Run: headless pygame with SDL's dummy video driver; simulated clock (each Clock.tick advances the game by its frame time, no real sleeping); random seed 0; keys injected as events and as key.get_pressed() state; no mouse input.
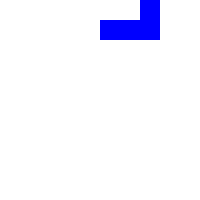
Frame 1 of 4 · flips 1–60 · no input
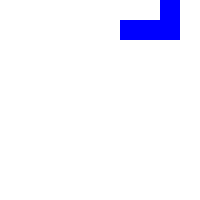
Frame 2 of 4 · flips 61–180 · tapped SPACE, RETURN · held RIGHT (→), D
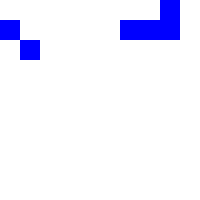
Frame 3 of 4 · flips 181–300 · held DOWN (↓), S
Frame 4 of 4 · flips 301–420 · held LEFT (←), A, UP (↑), W · screen unchanged from frame 3, image omitted

The pygame program that drew these frames:

# Example file showing a basic pygame "game loop"
import pygame, os, random

# Game setup
cell_size = 20
game_field_w = 10
game_field_h = 10

# pygame setup
pygame.init()
screen = pygame.display.set_mode((game_field_w * cell_size, game_field_h * cell_size))
clock = pygame.time.Clock()
running = True

# Game variables
is_figure_need = True

game_field = [[0 for _ in range(game_field_w)] for _ in range(game_field_h)]

def Create_figure():
    global is_figure_need, figure_coords, game_field, figure_variant
    if is_figure_need:
        figure_variant = random.randint(0,7)
        
        figures = {
            # 1x1
            0: [
                [1]
            ],
            # Block 2x2
            1: [
                [1, 1],
                [1, 1]
            ],
            # Line 4x1
            2: [
                [1, 1, 1, 1],
                [0, 0, 0, 0],
                [0, 0, 0, 0],
                [0, 0, 0, 0]
            ],
            # Z
            3: [
                [1, 1, 0],
                [0, 1, 1],
                [0, 0, 0]
            ],
            # Reflected Z
            4: [
                [0, 1, 1],
                [1, 1, 0],
                [0, 0, 0]
            ],
            # L
            5: [
                [1, 0, 0],
                [1, 1, 1],
                [0, 0, 0]
            ],
            # Reflected L
            6:[
                [0, 0, 1],
                [1, 1, 1],
                [0, 0, 0]
            ],
            # T
            7: [
                [0, 1, 0],
                [1, 1, 1],
                [0, 0, 0]
            ]
        }

        figure_coords = figures.get(figure_variant)

        is_figure_need = False

        for i in range(len(figure_coords)):
            for j in range(len(figure_coords[i])):
                game_field[i][j + game_field_w//2] += figure_coords[i][j]

        print(game_field)

    
def Move_figure_left():
    global game_field
    can_move = True

    for i in range(len(game_field)):
        for j in range(len(game_field[i])):
            if game_field[i][j] == 1:
                if j - 1 < 0 or game_field[i][j-1] == 2:
                    can_move = False
                    break
            
    if can_move == True:
        for i in range(len(game_field)):
            for j in range(len(game_field[i])):
                if game_field[i][j] == 1:
                    game_field[i][j-1] = 1
                    game_field[i][j] = 0

def Move_figure_right():
    global game_field
    can_move = True

    for i in range(len(game_field)):
        for j in range(len(game_field[i])):
            if game_field[i][j] == 1:
                if j + 1 >= game_field_w or game_field[i][j+1] == 2:
                    can_move = False
                    break
            
    if can_move == True:
        for i in range(len(game_field)):
            for j in range(len(game_field[i])-1, -1, -1):
                if game_field[i][j] == 1:
                    game_field[i][j + 1] = 1
                    game_field[i][j] = 0

def Move_figure_down():
    global figure_coords, game_field, is_figure_need
    can_move = True

    for el in figure_coords:
        if el[0] + 1 >= game_field_h or (game_field[el[0]+1][el[1]] == 2):
            for el in figure_coords:
                game_field[el[0]][el[1]] = 2
                Clean_row()
            is_figure_need = True
            return
            
    if can_move == True:
        for el in figure_coords:
            game_field[el[0]][el[1]] = 0

        for el in figure_coords:
            game_field[el[0]+1][el[1]] = 1

        for i in range(len(figure_coords)):
            figure_coords[i][0] += 1

def Rotate_figure():
    global figure_coords
    can_rotate = True
    figure_coords_after_rotate = []
    if figure_variant == 0:
        pass
    elif figure_variant == 1:
        pass
    elif figure_variant == 7:
        print(figure_variant)
        print(figure_coords)

        '''
        for i in range(len(figure_coords)):
            figure_coords_after_rotate.append([figure_coords[i][1], -figure_coords[i][0]])
            print(figure_coords_after_rotate)
            figure_coords = figure_coords_after_rotate\
        '''

def Clean_row():
    row_sums = []
    rows_to_delete = []
    os.system('cls')
    for i in range(len(game_field)):
        row_sum = sum(game_field[i])
        row_sums.append(row_sum)
        print(row_sum)

        if row_sum == game_field_w * 2:
            rows_to_delete.append(i)

    for i in rows_to_delete:
        del game_field[i]
        game_field.insert(0, [0] * game_field_w)
            

def Draw_game_field():
    #os.system('cls')
    #for row in game_field:
    #    print(row)
    
    for i in range(len(game_field)):
        for j in range(len(game_field[i])):
            if game_field[j][i] == 1:
                pygame.draw.rect(screen, "blue", (i * cell_size, j * cell_size, cell_size, cell_size))
            if game_field[j][i] == 2:
                pygame.draw.rect(screen, "red", (i * cell_size, j * cell_size, cell_size, cell_size))

while running:
    # poll for events
    # pygame.QUIT event means the user clicked X to close your window
    for event in pygame.event.get():
        if event.type == pygame.QUIT:
            running = False
        # Keyboard
        if event.type == pygame.KEYDOWN:
            if event.key == pygame.K_DOWN:
                Move_figure_down()
            if event.key == pygame.K_LEFT:
                Move_figure_left()
            if event.key == pygame.K_RIGHT:
                Move_figure_right()
            if event.key == pygame.K_UP:
                Rotate_figure()

    # fill the screen with a color to wipe away anything from last frame
    screen.fill("white")

    # RENDER YOUR GAME HERE
    Draw_game_field()
    Create_figure()

    # flip() the display to put your work on screen
    pygame.display.flip()

    clock.tick(60)  # limits FPS to 60

pygame.quit()
